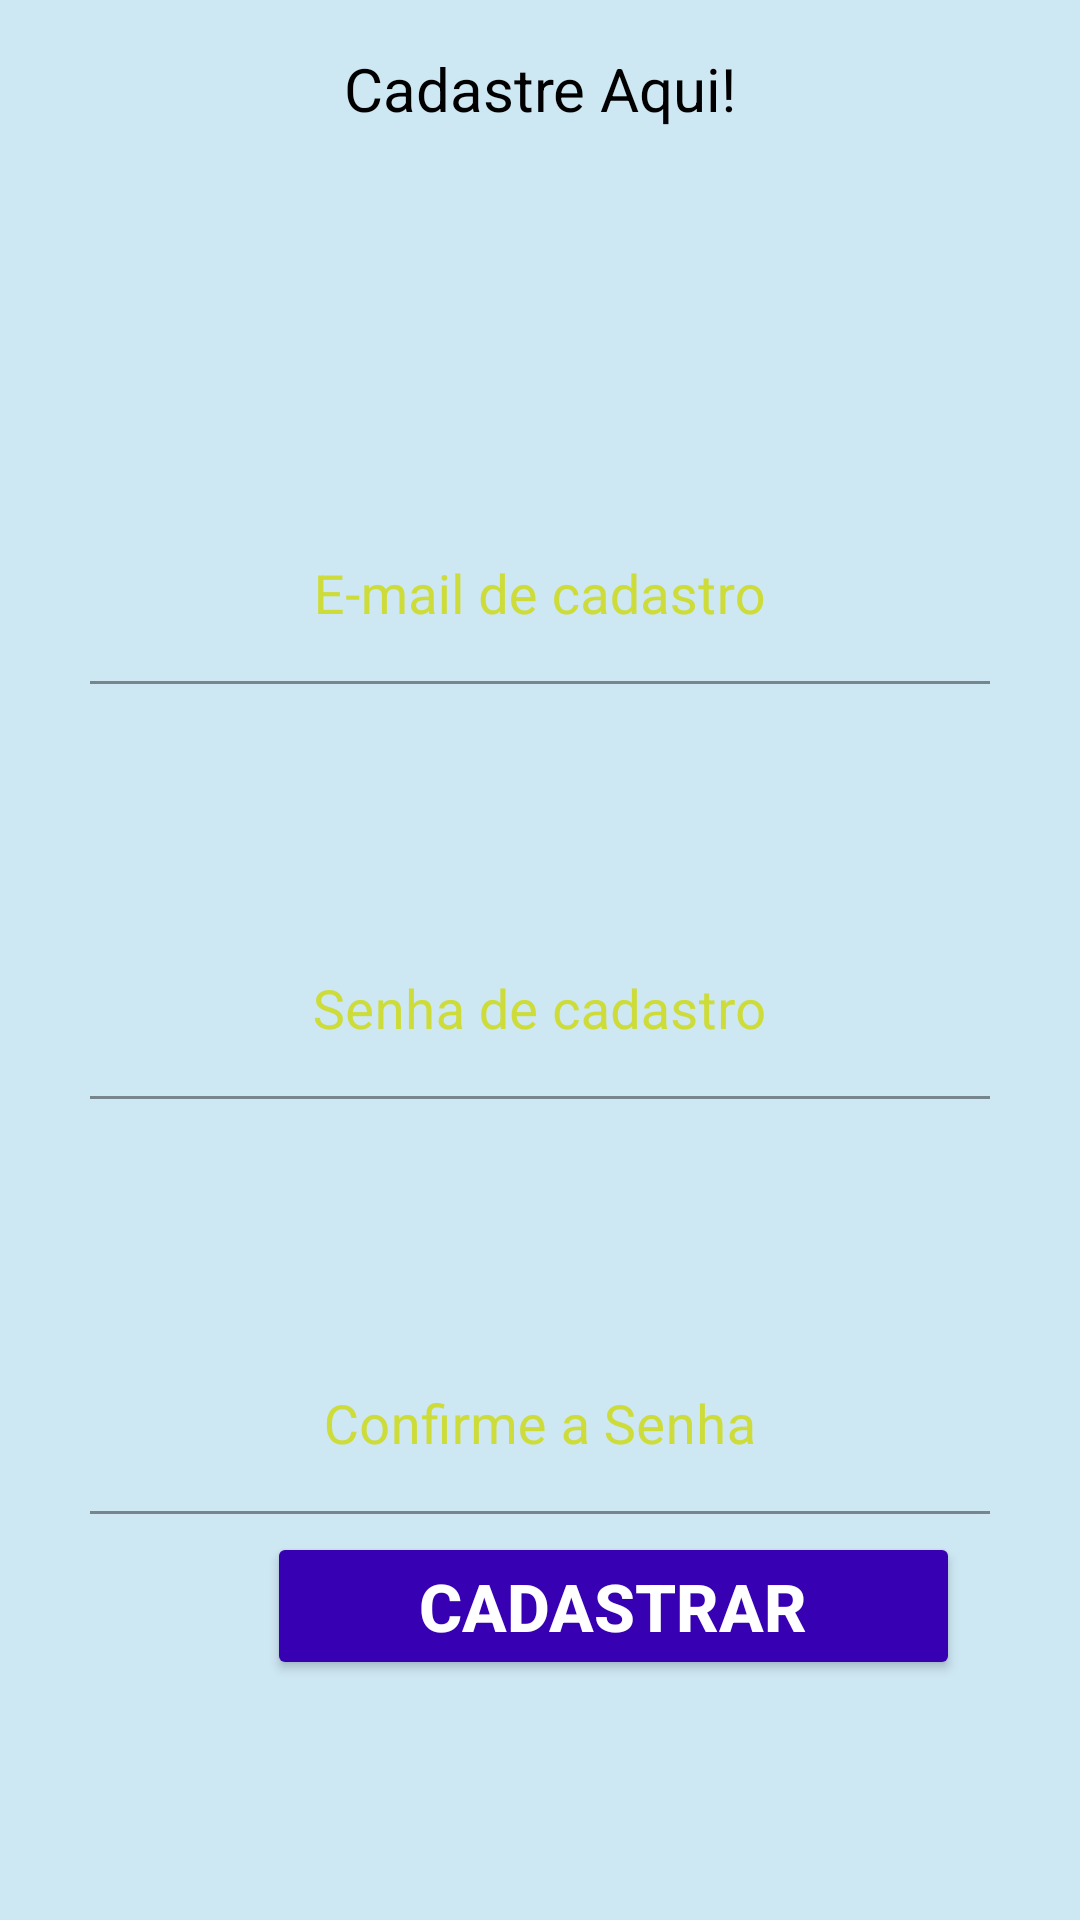

This screen was rendered from an Android layout file. Write that file and the resources it references.
<!-- AndroidManifest.xml: application theme Theme.MyApplication_cadastro -->
<!-- res/layout/activity_cadastro.xml -->
<?xml version="1.0" encoding="utf-8"?>
<androidx.constraintlayout.widget.ConstraintLayout xmlns:android="http://schemas.android.com/apk/res/android"
    xmlns:app="http://schemas.android.com/apk/res-auto"
    xmlns:tools="http://schemas.android.com/tools"
    android:layout_width="match_parent"
    android:layout_height="match_parent"
    android:background="#CDE7F3"
    tools:context=".Cadastro_Activity">


    <TextView
        android:id="@+id/textView"
        android:layout_width="wrap_content"
        android:layout_height="wrap_content"
        android:layout_gravity="top|center"
        android:layout_marginStart="170dp"
        android:layout_marginTop="16dp"
        android:layout_marginEnd="170dp"
        android:text="@string/txt_cadastro"
        android:textColor="@color/black"
        android:textSize="20sp"
        app:layout_constraintEnd_toEndOf="parent"
        app:layout_constraintStart_toStartOf="parent"
        app:layout_constraintTop_toTopOf="parent" />


    <TextView
        android:id="@+id/textView2"
        android:layout_width="wrap_content"
        android:layout_height="wrap_content"
        android:layout_marginStart="203dp"
        android:layout_marginTop="20dp"
        android:layout_marginEnd="204dp"
        android:text="@string/txt_view_cadastro"
        android:textSize="16sp"
        app:layout_constraintEnd_toEndOf="parent"
        app:layout_constraintHorizontal_bias="0.497"
        app:layout_constraintStart_toStartOf="parent"
        app:layout_constraintTop_toBottomOf="@+id/textView"
        tools:ignore="TextContrastCheck" />

    <com.google.android.material.textfield.TextInputLayout
        android:id="@+id/textInputLayout4"
        android:layout_width="wrap_content"
        android:layout_height="wrap_content"
        android:layout_marginStart="30dp"
        android:layout_marginTop="85dp"
        android:layout_marginEnd="30dp"
        android:textColorHint="#CDDC39"
        app:layout_constraintEnd_toEndOf="parent"
        app:layout_constraintStart_toStartOf="parent"
        app:layout_constraintTop_toBottomOf="@+id/textView2">

        <com.google.android.material.textfield.TextInputEditText
            android:id="@+id/edt_email_cadastro"
            android:layout_width="300dp"
            android:layout_height="wrap_content"
            android:layout_gravity="center"
            android:background="#CDE7F3"
            android:elevation="50dp"
            android:ems="10"
            android:gravity="center"
            android:hint="@string/Hint_email"
            android:inputType="textEmailAddress"
            android:maxLength="24"
            android:textColor="@color/black"
            android:textSize="18sp"
            tools:ignore="TextContrastCheck" />
    </com.google.android.material.textfield.TextInputLayout>

    <com.google.android.material.textfield.TextInputLayout
        android:id="@+id/textInputLayout5"
        android:layout_width="wrap_content"
        android:layout_height="wrap_content"
        android:layout_marginStart="30dp"
        android:layout_marginTop="80dp"
        android:layout_marginEnd="30dp"
        android:textColorHint="#CDDC39"
        app:layout_constraintEnd_toEndOf="parent"
        app:layout_constraintStart_toStartOf="parent"
        app:layout_constraintTop_toBottomOf="@+id/textInputLayout4">

        <com.google.android.material.textfield.TextInputEditText
            android:id="@+id/edt_senha_cadastro"
            android:layout_width="300dp"
            android:layout_height="wrap_content"
            android:layout_gravity="center"
            android:background="#CDE7F3"
            android:elevation="50dp"
            android:ems="10"
            android:gravity="center"
            android:hint="@string/Hint_senha"
            android:inputType="number|numberPassword"
            android:maxLength="8"
            android:textColor="@color/black"
            android:textSize="18sp"
            tools:ignore="TextContrastCheck" />
    </com.google.android.material.textfield.TextInputLayout>

    <com.google.android.material.textfield.TextInputLayout
        android:layout_width="wrap_content"
        android:layout_height="wrap_content"
        android:layout_marginStart="30dp"
        android:layout_marginTop="80dp"
        android:layout_marginEnd="30dp"
        android:textColorHint="#CDDC39"
        app:layout_constraintEnd_toEndOf="parent"
        app:layout_constraintStart_toStartOf="parent"
        app:layout_constraintTop_toBottomOf="@+id/textInputLayout5">

        <com.google.android.material.textfield.TextInputEditText
            android:id="@+id/edt_confirm_senha"
            android:layout_width="300dp"
            android:layout_height="wrap_content"
            android:layout_gravity="center"
            android:background="#CDE7F3"
            android:elevation="50dp"
            android:ems="10"
            android:gravity="center"
            android:hint="@string/Hint_Confir_sen"
            android:inputType="numberPassword"
            android:maxLength="8"
            android:textColor="@color/black"
            android:textSize="18sp"
            tools:ignore="TextContrastCheck" />

    </com.google.android.material.textfield.TextInputLayout>

    <Button
        android:id="@+id/btnCadastrar"
        android:layout_width="wrap_content"
        android:layout_height="wrap_content"
        android:layout_marginStart="89dp"
        android:layout_marginEnd="89dp"
        android:layout_marginBottom="80dp"
        android:backgroundTint="@color/purple_700"
        android:ems="9"
        android:gravity="center"
        android:text="@string/button_cadastro"
        android:textColor="@color/white"
        android:textSize="22sp"
        android:textStyle="bold"
        app:layout_constraintBottom_toBottomOf="parent"
        app:layout_constraintEnd_toEndOf="parent"
        app:layout_constraintHorizontal_bias="0.0"
        app:layout_constraintStart_toStartOf="parent" />

</androidx.constraintlayout.widget.ConstraintLayout>
<!-- resources referenced by this layout -->
<resources>
  <color name="black">#FF000000</color>
  <color name="purple_700">#FF3700B3</color>
  <color name="white">#FFFFFFFF</color>
  <string name="Hint_Confir_sen">Confirme a Senha</string>
  <string name="Hint_email">E-mail de cadastro</string>
  <string name="Hint_senha">Senha de cadastro</string>
  <string name="button_cadastro">Cadastrar</string>
  <string name="txt_cadastro">Cadastre Aqui!</string>
  <string name="txt_view_cadastro">Informe seus dados abaixo.</string>
  <style name="Theme.MyApplication_cadastro" parent="Theme.MaterialComponents.DayNight.DarkActionBar">
          
          <item name="colorPrimary">#1A35CF</item>
          <item name="colorPrimaryVariant">#076BB8</item>
          <item name="colorOnPrimary">@color/white</item>
          
          <item name="colorSecondary">@color/teal_200</item>
          <item name="colorSecondaryVariant">@color/teal_700</item>
          <item name="colorOnSecondary">@color/black</item>
          
          <item name="android:statusBarColor" tools:targetApi="l">?attr/colorPrimaryVariant</item>
          
      </style>
  <color name="teal_200">#FF03DAC5</color>
  <color name="teal_700">#FF018786</color>
</resources>
